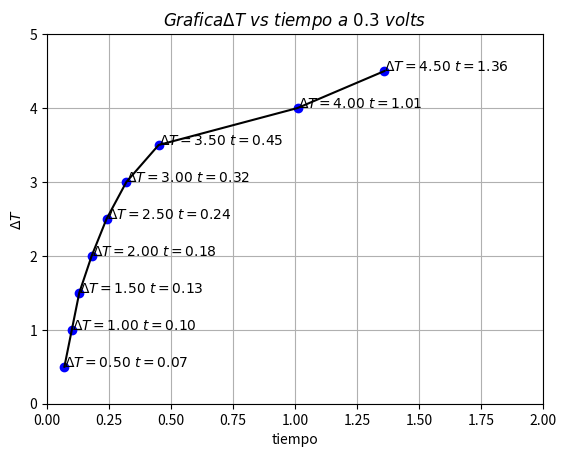

Generate this figure with matplotlib:
#!/usr/bin/env	python2.7
import numpy as np
import matplotlib.pyplot as plt

DT=np.array([0.5,1,1.5,2,2.5,3,3.5,4,4.5])
t=np.array([0.07,0.10,0.13,0.18,0.24,0.32,0.45,1.01,1.36])
plt.ylabel('$\Delta T$')
plt.xlabel('tiempo')
plt.title('$Grafica \Delta T \ vs \ tiempo \ a \ 0.3 \ volts$')
for i in range(len(DT)):
	plt.text(t[i],DT[i], r'$\Delta T=%2.2f \ t=%2.2f$' % (DT[i], t[i]))
plt.axis([0, 2, 0, 5])
plt.plot(t,DT,'bo',t,DT,'k')
plt.grid(True)
plt.show()
